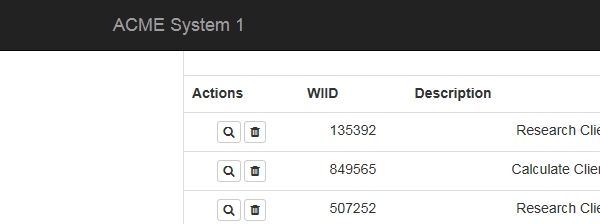
Task: Generate Yearly Report for
Vendor 
Workflow: Process

Step 1: Attach Browser 'iexplore.exe ACME' in window 'ACME System 1 - Work Items'

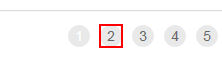
Step 2 [else]: click on 'A  https://acme-test.ui...'

Step 3: On Element Appear 'SPAN' (no picture)

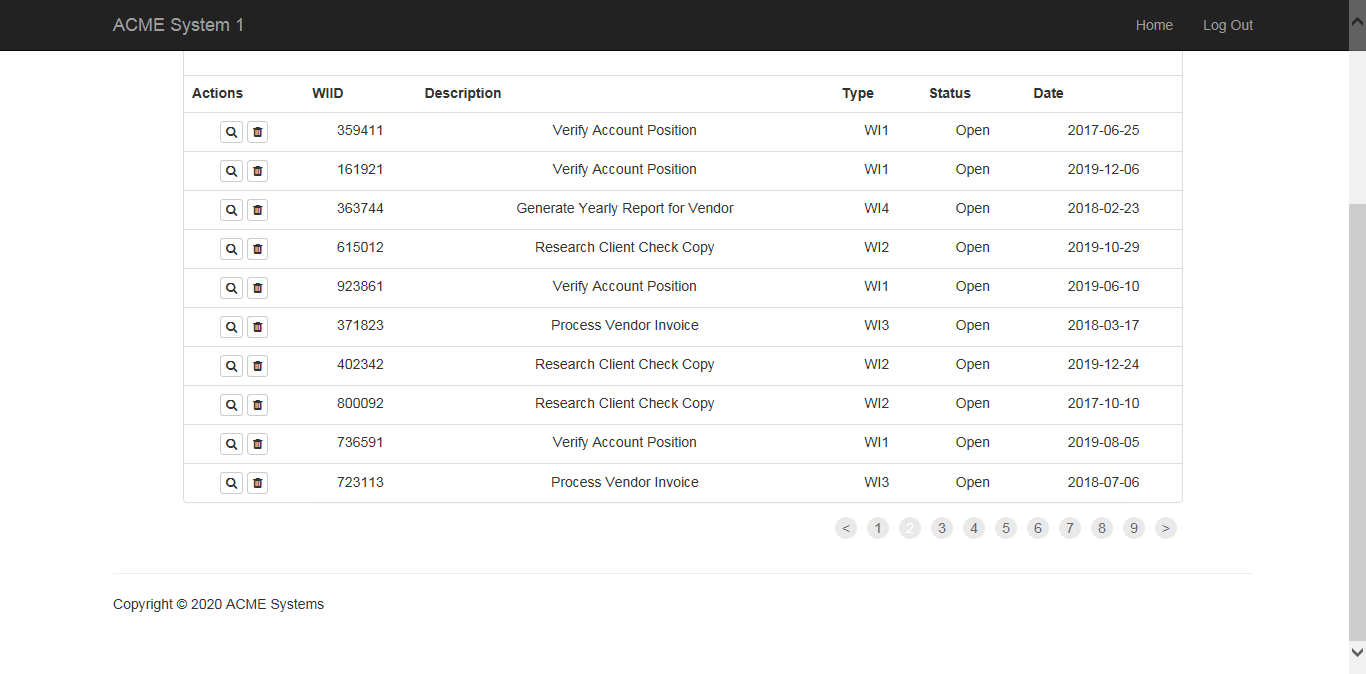
Step 4: Attach Browser 'ACMESyste Page' in window 'ACME System 1 - Work Items'

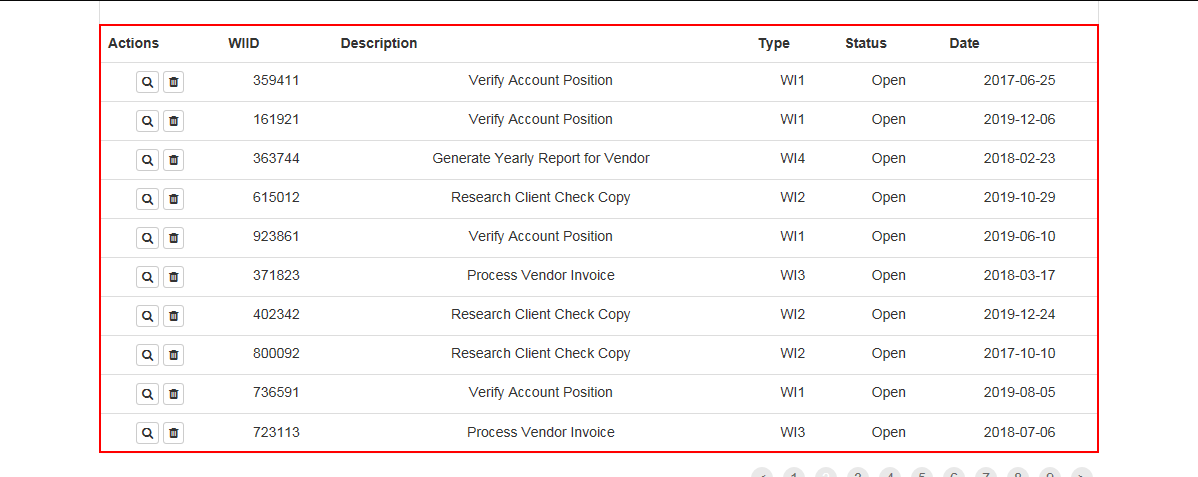
Step 5: get-text from the table